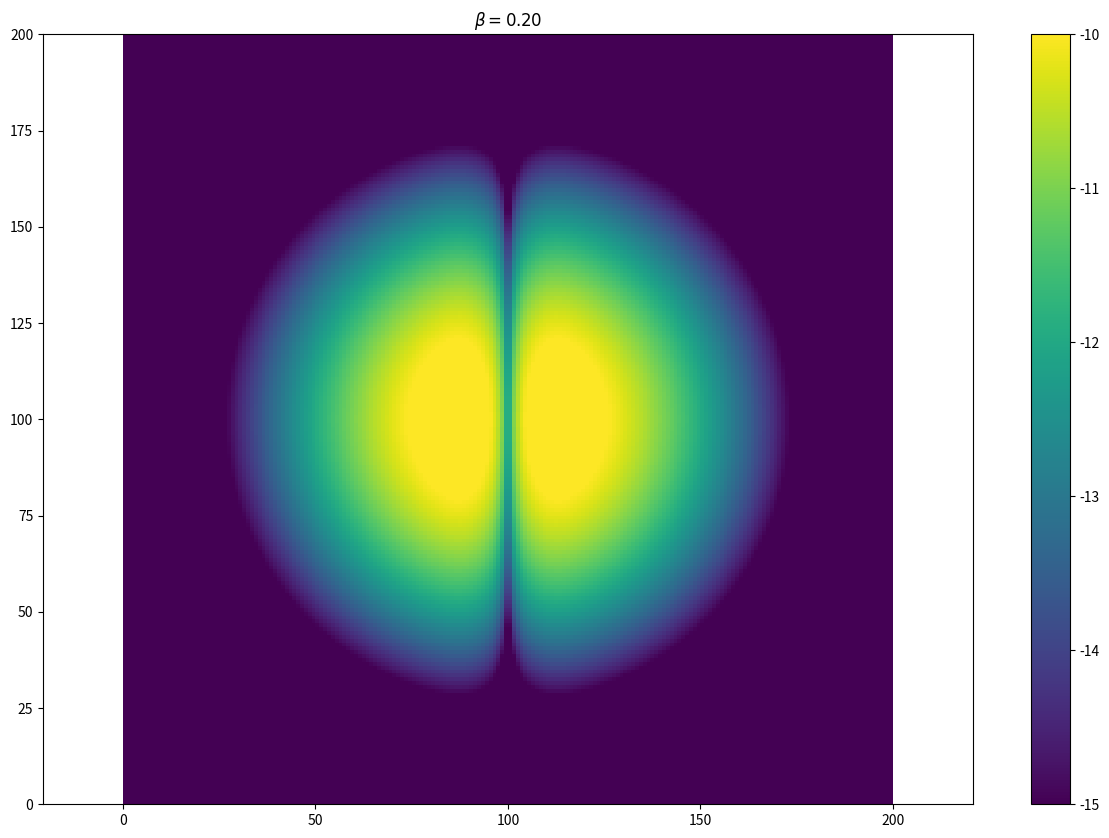

This chart was generated by the following Python code:
# -*- coding: utf-8 -*-
"""
Created on Sat May 23 14:24:12 2020

@author: Yoshi
"""

import numpy as np
import matplotlib.pyplot as plt

def g_func(VPERP):
    exp1 = np.exp(- VPERP ** 2 / (2*     vth_perp**2))
    exp2 = np.exp(- VPERP ** 2 / (2*beta*vth_perp**2))
    return (1. / (1. - beta)) * (exp1 - exp2)

def f_func(VPAR, VPERP):
    C    = n_eq / np.sqrt(np.pi ** 3 * 8 * vth_par ** 2 * vth_perp ** 4)
    exp0 = np.exp(- VPAR ** 2 / (2 * vth_par**2))
    G    = g_func(VPERP)
    return C * exp0 * G

if __name__ == '__main__':
    kB  = 1.38065e-23
    mu0 = 4e-7 * np.pi
    mp  = 1.673e-27
    
    vpar_lim  = 7
    vperp_lim = 7
    
    t_perp = 1e3 * 11603.
    t_par  = 1e3 * 11603.
    
    vth_par  = np.sqrt(kB * t_par  / mp)
    vth_perp = np.sqrt(kB * t_perp / mp)
    
    B_eq = 200e-9
    n_eq = 200e6
    va   = B_eq / np.sqrt(mu0 * n_eq * mp)
    
    Nv   = 200
    Nb   = 100
    
    bet    = np.linspace(0.0, 1.0, Nb)
    v_par  = np.linspace(- vpar_lim,  vpar_lim, Nv) * va
    v_perp = np.linspace(-vperp_lim, vperp_lim, Nv) * va
    
    plt.ioff()
    beta = 0.2
    LCD = np.zeros((Nv, Nv), dtype=np.float64)
    for ii in range(Nv):
        for jj in range(Nv):
            LCD[ii, jj] = f_func(v_par[ii], v_perp[jj])
    
    plt.figure(figsize=(15,10))
    
    if True:
        plt.pcolormesh(np.log10(LCD), vmin=-15, vmax=-10)
    else:
        plt.pcolormesh(LCD)
    
    
    plt.colorbar()
    plt.axis('equal')
    plt.title('$\\beta = %.2f$' % beta)
    
# =============================================================================
#     if False:
#         plt.savefig('F://runs//teset_LCD//' + 'LCD_{:04}.png'.format(mm))
#         plt.close('all')
#     else:
# =============================================================================
    plt.show()
        
    